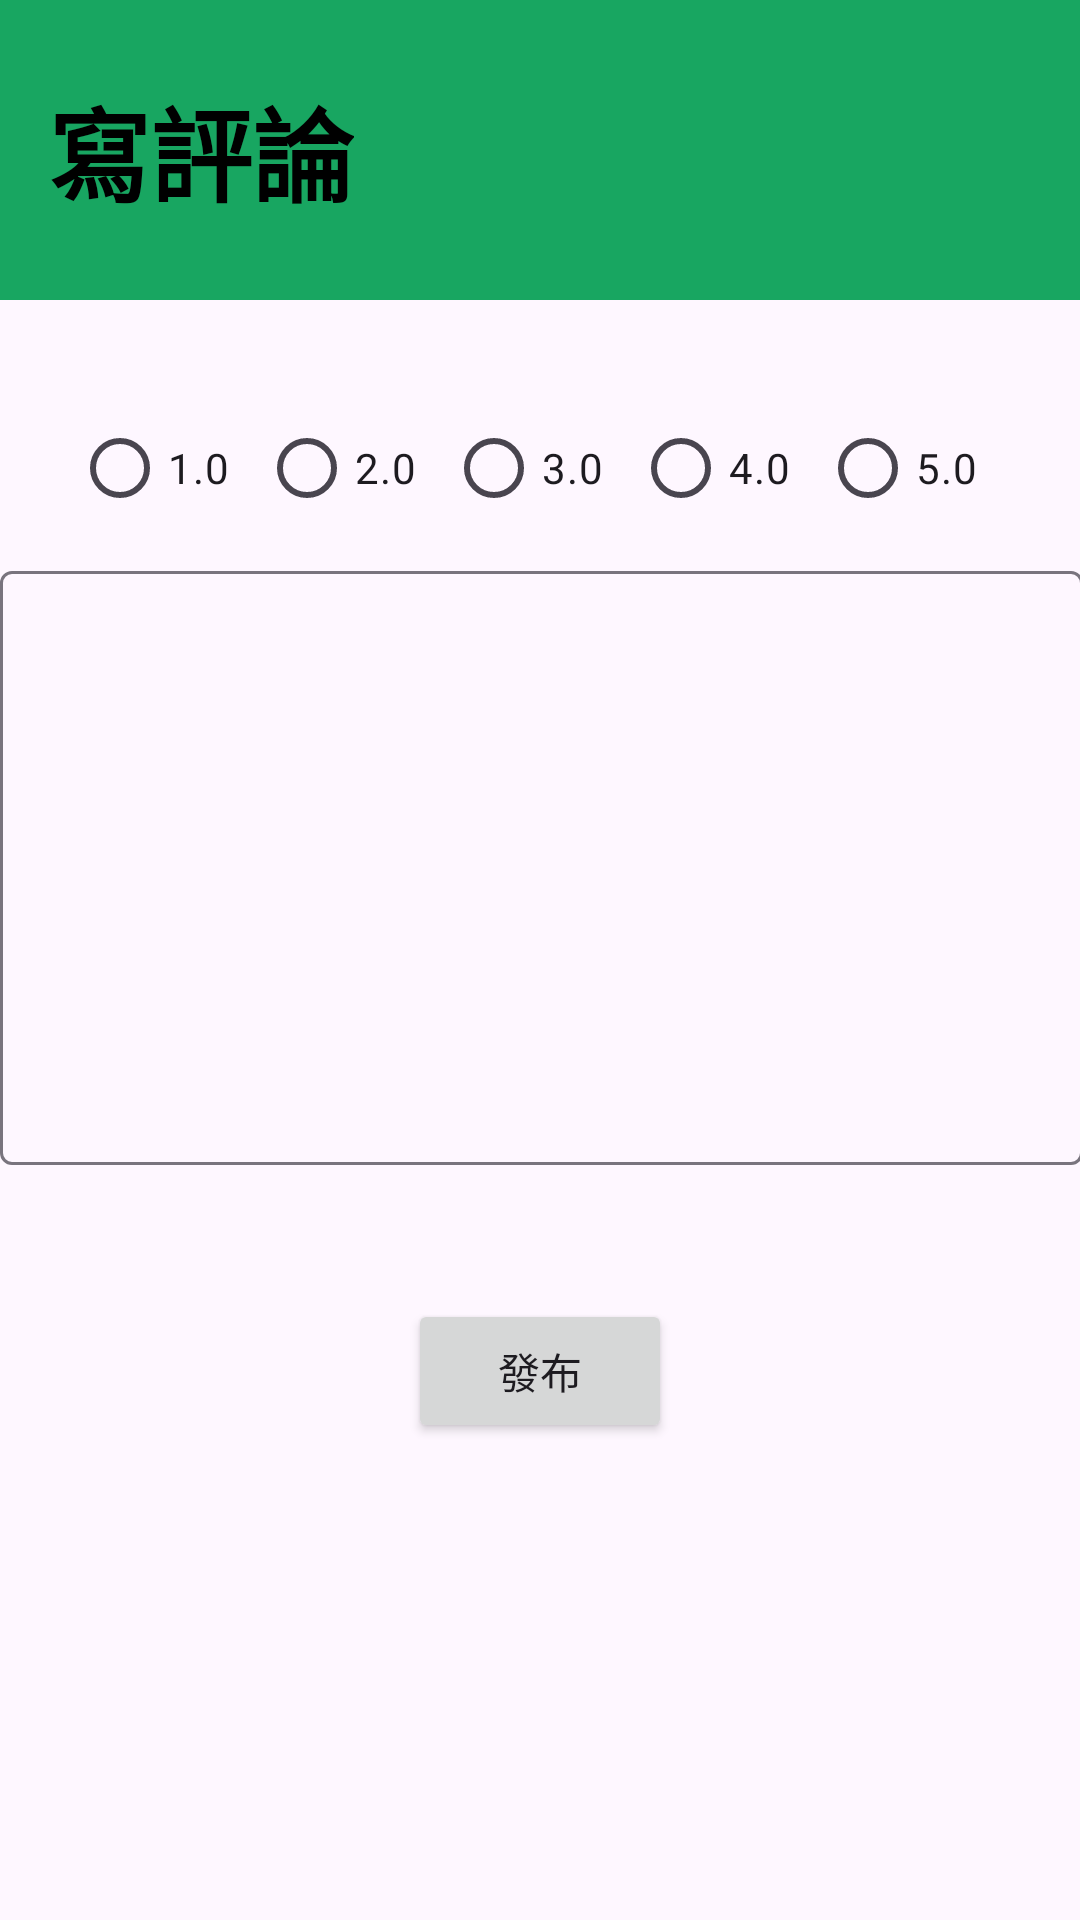

Android layout source for this screen:
<!-- AndroidManifest.xml: application theme Theme.MyStore -->
<!-- res/layout/activity_write_command.xml -->
<?xml version="1.0" encoding="utf-8"?>
<androidx.constraintlayout.widget.ConstraintLayout xmlns:android="http://schemas.android.com/apk/res/android"
    xmlns:app="http://schemas.android.com/apk/res-auto"
    xmlns:tools="http://schemas.android.com/tools"
    android:layout_width="match_parent"
    android:layout_height="match_parent"
    tools:context=".write_command">

    <View
        android:id="@+id/view2"
        android:layout_width="0dp"
        android:layout_height="100dp"
        android:background="#18A661"
        app:layout_constraintEnd_toEndOf="parent"
        app:layout_constraintStart_toStartOf="parent"
        app:layout_constraintTop_toTopOf="parent" />

    <LinearLayout
        android:id="@+id/linearLayout2"
        android:layout_width="0dp"
        android:layout_height="53dp"
        android:layout_marginStart="24dp"
        android:layout_marginTop="32dp"
        android:layout_marginEnd="24dp"
        android:orientation="horizontal"
        app:layout_constraintEnd_toEndOf="parent"
        app:layout_constraintHorizontal_bias="0.4"
        app:layout_constraintStart_toStartOf="parent"
        app:layout_constraintTop_toBottomOf="@+id/view2">

        <RadioGroup
            android:id="@+id/rating_group"
            android:layout_width="match_parent"
            android:layout_height="match_parent"
            android:orientation="horizontal">

            <RadioButton
                android:id="@+id/onestar_rb"
                android:layout_width="wrap_content"
                android:layout_height="wrap_content"
                android:layout_weight="1"
                android:text="1.0" />

            <RadioButton
                android:id="@+id/twostar_rb"
                android:layout_width="wrap_content"
                android:layout_height="wrap_content"
                android:layout_weight="1"
                android:text="2.0" />

            <RadioButton
                android:id="@+id/threestar_rb"
                android:layout_width="wrap_content"
                android:layout_height="wrap_content"
                android:layout_weight="1"
                android:text="3.0" />

            <RadioButton
                android:id="@+id/fourstar_rb"
                android:layout_width="wrap_content"
                android:layout_height="wrap_content"
                android:layout_weight="1"
                android:text="4.0" />

            <RadioButton
                android:id="@+id/fivestar_rb"
                android:layout_width="wrap_content"
                android:layout_height="wrap_content"
                android:layout_weight="1"
                android:text="5.0" />
        </RadioGroup>
    </LinearLayout>

    <com.google.android.material.textfield.TextInputLayout
        android:id="@+id/textInputLayout"
        android:layout_width="361dp"
        android:layout_height="208dp"
        android:layout_marginStart="24dp"
        android:layout_marginEnd="24dp"
        app:layout_constraintEnd_toEndOf="parent"
        app:layout_constraintStart_toStartOf="parent"
        app:layout_constraintTop_toBottomOf="@+id/linearLayout2">

        <com.google.android.material.textfield.TextInputEditText
            android:id="@+id/comment_edit_text"
            android:layout_width="match_parent"
            android:layout_height="198dp" />
    </com.google.android.material.textfield.TextInputLayout>

    <Button
        android:id="@+id/release_btn"
        android:layout_width="wrap_content"
        android:layout_height="wrap_content"
        android:layout_marginTop="40dp"
        android:text="發布"
        app:layout_constraintEnd_toEndOf="parent"
        app:layout_constraintStart_toStartOf="parent"
        app:layout_constraintTop_toBottomOf="@+id/textInputLayout" />

    <TextView
        android:id="@+id/tv_write_command_title"
        android:layout_width="wrap_content"
        android:layout_height="wrap_content"
        android:layout_marginStart="16dp"
        android:text="@string/write_command"
        android:textColor="#000000"
        android:textSize="34sp"
        android:textStyle="bold"
        app:layout_constraintBottom_toBottomOf="@+id/view2"
        app:layout_constraintStart_toStartOf="@+id/view2"
        app:layout_constraintTop_toTopOf="@+id/view2" />
</androidx.constraintlayout.widget.ConstraintLayout>
<!-- resources referenced by this layout -->
<resources>
  <string name="write_command">寫評論</string>
  <style name="Theme.MyStore" parent="Base.Theme.MyStore" />
  <style name="Base.Theme.MyStore" parent="Theme.Material3.DayNight.NoActionBar">
          
          
      </style>
</resources>
